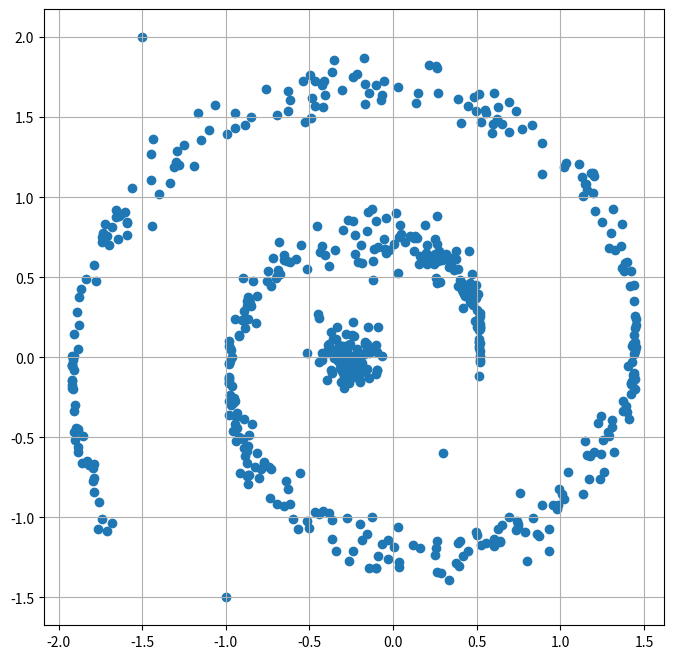
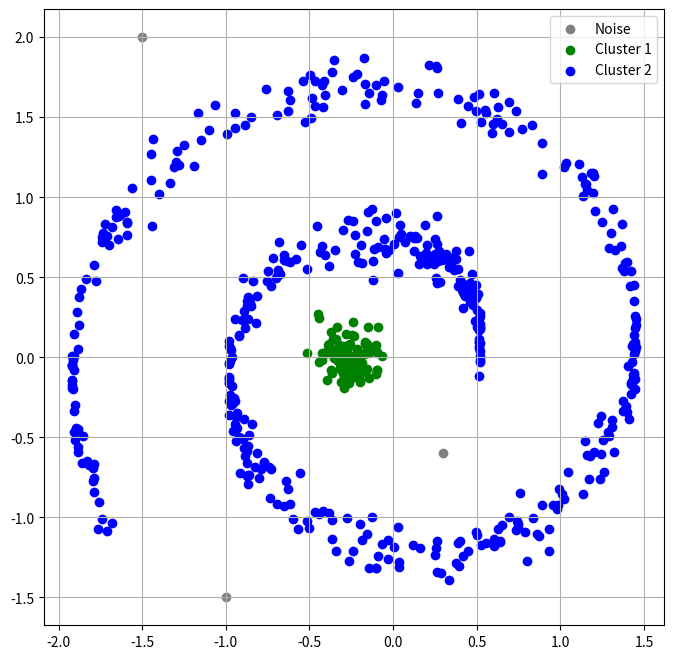

The matplotlib source for these figures, in order:
import numpy as np
import matplotlib.pyplot as plt
# data:
np.random.seed(42)
n = 500
x_o = np.array([.3, -1, -1.5])
y_o = np.array([-.6, -1.5, 2])
x_b = np.random.normal(-.25, .1, n // 5)
y_b = np.random.normal(0, .1, n // 5)
theta = np.random.uniform(0, 10, n)
r = .5 + .15 * theta
x_s = r * np.cos(theta)
y_s = r * np.sin(theta) + np.random.normal(0, .1, n)
x_1 = np.hstack([x_o, x_b, x_s])
x_2 = np.hstack([y_o, y_b, y_s])
X = np.vstack([x_1, x_2]).T

plt.figure(figsize=(8, 8))
plt.scatter(X[:, 0], X[:, 1])
plt.grid(True)
plt.show()
# dbscan implementation:

# we need to define a point class:
class Point:
    def __init__(self, x, y):
        self.cluster = None
        self.visited = False
        self.c_or_b = 'noise' #the points are noise by default!  
        self.x = x
        self.y = y

points = [Point(i[0], i[1]) for i in X]
# now this def, identifies which point is core and which one is border (we knew that the points are noise by default)
def dbscan(points, eps=0.2, minpts=4):
    for i in points:
        if i.visited:
            continue
        i.visited = True
        neighbors = []
        for j in points:
            dis = np.sqrt((i.x - j.x) ** 2 + (i.y - j.y) ** 2)
            if dis <= eps:
                neighbors.append(j)

        if len(neighbors) >= minpts:
            i.c_or_b = 'core'
            for neighbor in neighbors:
                if neighbor.c_or_b != 'core': 
                    neighbor.c_or_b = 'border'

dbscan(points)
# and this def identifies the clusters by the core/border/noise labels!
def identify_cluster(point, cluster, eps=0.2):
    if point.c_or_b == 'noise' or point.cluster is not None:
        return
    point.cluster = cluster
    neighbors = []
    for j in points:
        dis = np.sqrt((point.x - j.x) ** 2 + (point.y - j.y) ** 2)
        if dis <= eps:
            neighbors.append(j)

    for neighbor in neighbors:
        if neighbor.cluster is None:
            identify_cluster(neighbor, cluster)

cluster = 0
for i in points:
    if i.cluster is None and i.c_or_b == 'core':
        cluster += 1
        identify_cluster(i, cluster)

clusters = {}
for p in points:
    if p.cluster not in clusters:
        clusters[p.cluster] = []
    clusters[p.cluster].append((p.x, p.y))
# at the end we plot the result!!:
plt.figure(figsize=(8, 8))
colors = ['g', 'b', 'r', 'c', 'm', 'y', 'k']
for cluster_id, cluster_points in clusters.items():
    if cluster_id is None:
        label = 'Noise'
        color = 'gray'
    else:
        label = f'Cluster {cluster_id}'
        color = colors[(cluster_id - 1) % len(colors)]
    cluster_points = np.array(cluster_points)
    plt.scatter(cluster_points[:, 0], cluster_points[:, 1], color=color, label=label)

plt.legend()
plt.grid(True)
plt.show()
